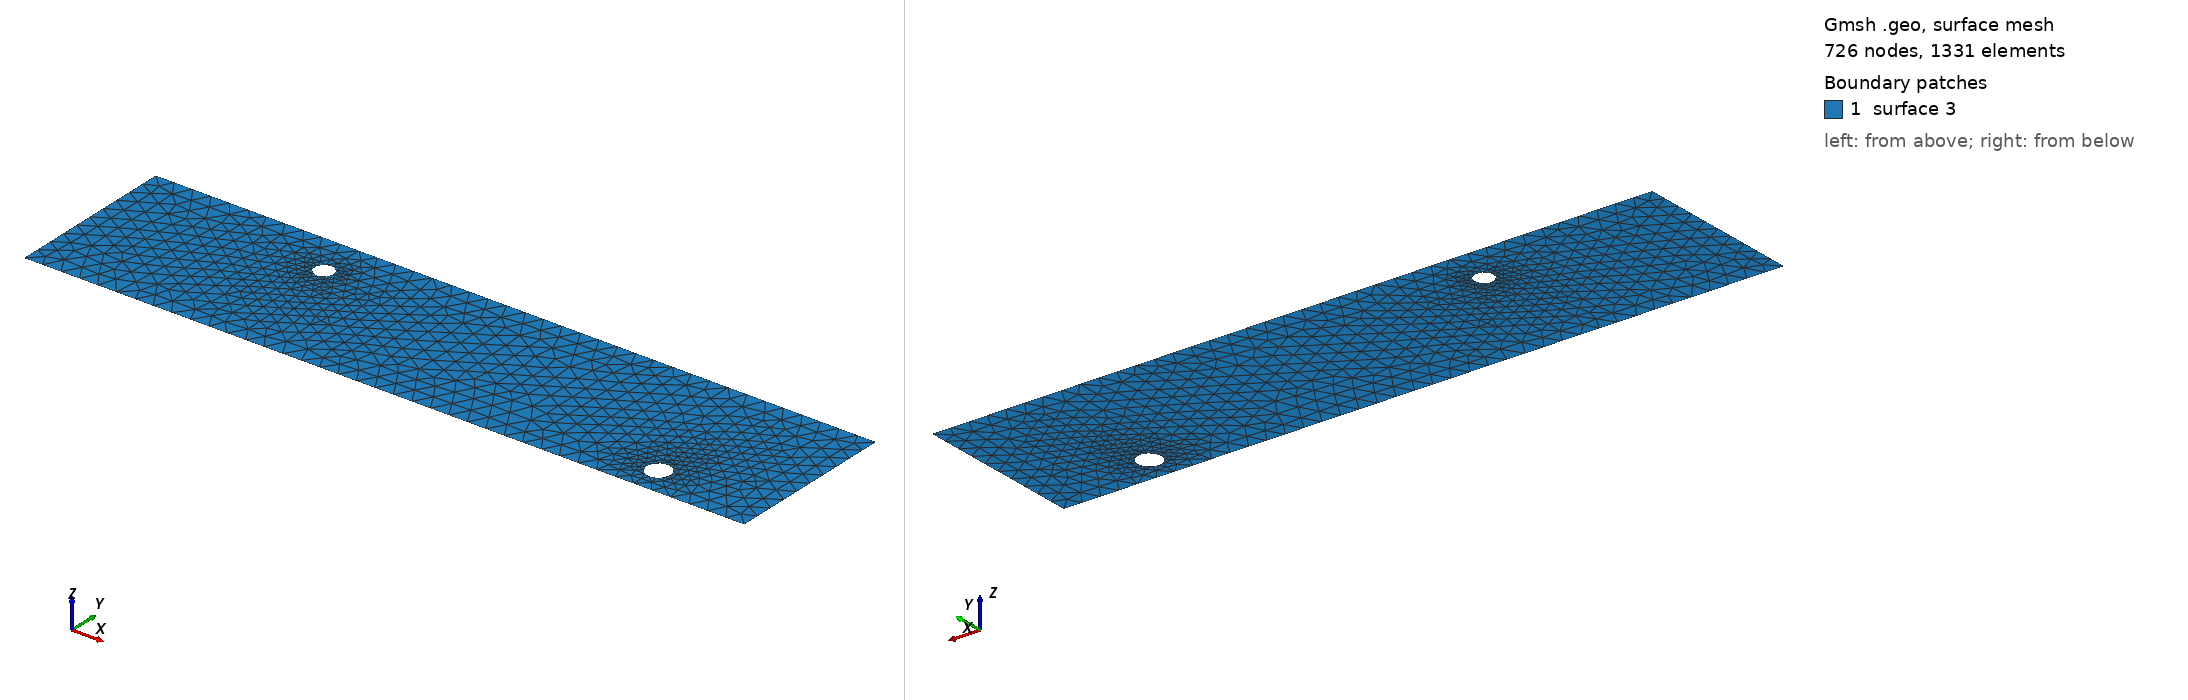

Gmsh geometry script, surface-meshed: 726 nodes, 1331 surface elements. Boundary patches (legend numbers): 1 surface 3. Left view from above one corner, right view from below the opposite corner. The script declares no physical surfaces, so the legend lists its geometric surfaces. The drawing asked Gmsh for element sizes between 1% and 20% of the model's largest extent; the script's own settings can give other sizes.

=== cad_471.geo (drawn) ===
//+
SetFactory("OpenCASCADE");
//+
Point(1) = {0.051620, -3.540031, 0.000000, 1.000000};
//+
Point(2) = {38.140578, -3.540031, 0.000000, 1.000000};
//+
Point(3) = {38.140578, 5.520761, 0.000000, 1.000000};
//+
Point(4) = {0.051620, 5.520761, 0.000000, 1.000000};
//+
Line(1) = {4, 1};
//+
Line(2) = {1, 2};
//+
Line(3) = {2, 3};
//+
Line(4) = {3, 4};
//+
Curve Loop(1) = {1, 2, 3, 4};
//+
Point(6) = {33.063201, -2.012866, 0.000000, 0.063254};
//+
Point(5) = {32.430662, -2.012866, 0.000000, 0.063254};
//+
Point(7) = {32.114393, -1.465071, 0.000000, 0.063254};
//+
Point(8) = {32.114393, -2.560661, 0.000000, 0.063254};
//+
Point(10) = {11.216131, 3.242481, 0.000000, 0.051420};
//+
Point(9) = {10.701928, 3.242481, 0.000000, 0.051420};
//+
Point(11) = {10.444827, 3.687793, 0.000000, 0.051420};
//+
Point(12) = {10.444827, 2.797168, 0.000000, 0.051420};
//+
Ellipse(5) = {6, 5, 7, 7};
//+
Ellipse(6) = {7, 5, 8, 8};
//+
Ellipse(7) = {8, 5, 6, 6};
//+
Curve Loop(2) = {5, 6, 7};
//+
Ellipse(8) = {10, 9, 11, 11};
//+
Ellipse(9) = {11, 9, 12, 12};
//+
Ellipse(10) = {12, 9, 10, 10};
//+
Curve Loop(3) = {8, 9, 10};
//+
Plane Surface(3) = {1, 2, 3};
//+
Physical Curve("INFLOW", 100) = {1};
//+
Physical Curve("OUTFLOW", 101) = {3};
//+
Physical Curve("WALL_BOUNDARY", 102) = {2, 4};
//+
Physical Curve("OBSTACLE", 103) = {5, 6, 7, 8, 9, 10};
